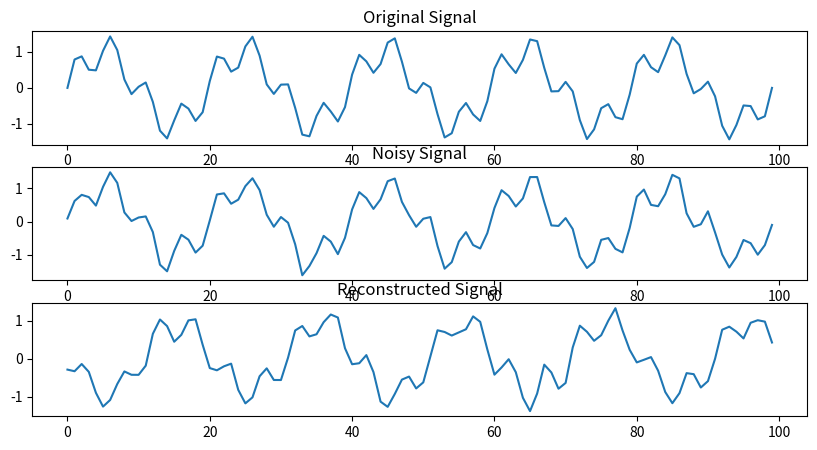

The matplotlib source for this figure:
import numpy as np
import matplotlib.pyplot as plt

def gerchberg_saxton_algorithm(original_signal, iterations):
    # Assume we have access to the Fourier transform of the original signal
    fourier_transform = np.fft.fft(original_signal)

    # Random initialization of the phase
    reconstructed_signal = np.random.rand(len(original_signal)) * np.exp(1j * np.random.rand(len(original_signal)))

    for _ in range(iterations):
        # Step 1: Fourier transform of the current guess
        guess_fourier = np.fft.fft(reconstructed_signal)

        # Step 2: Replace amplitude with the original amplitude
        guess_fourier = np.abs(fourier_transform) * np.exp(1j * np.angle(guess_fourier))

        # Step 3: Inverse Fourier transform to get the updated signal guess
        reconstructed_signal = np.fft.ifft(guess_fourier)

    return reconstructed_signal

# Example usage:
# Create a simple signal (e.g., a combination of sine waves)
original_signal = np.sin(2 * np.pi * 5 * np.linspace(0, 1, 100)) + 0.5 * np.sin(2 * np.pi * 20 * np.linspace(0, 1, 100))

# Add noise to the signal
noisy_signal = original_signal + 0.1 * np.random.normal(size=len(original_signal))

# Reconstruct the signal using the Gerchberg-Saxton algorithm
iterations = 100
reconstructed_signal = gerchberg_saxton_algorithm(noisy_signal, iterations)

# Plot the results
plt.figure(figsize=(10, 5))
plt.subplot(3, 1, 1)
plt.title('Original Signal')
plt.plot(original_signal)

plt.subplot(3, 1, 2)
plt.title('Noisy Signal')
plt.plot(noisy_signal)

plt.subplot(3, 1, 3)
plt.title('Reconstructed Signal')
plt.plot(reconstructed_signal.real)
plt.show()

